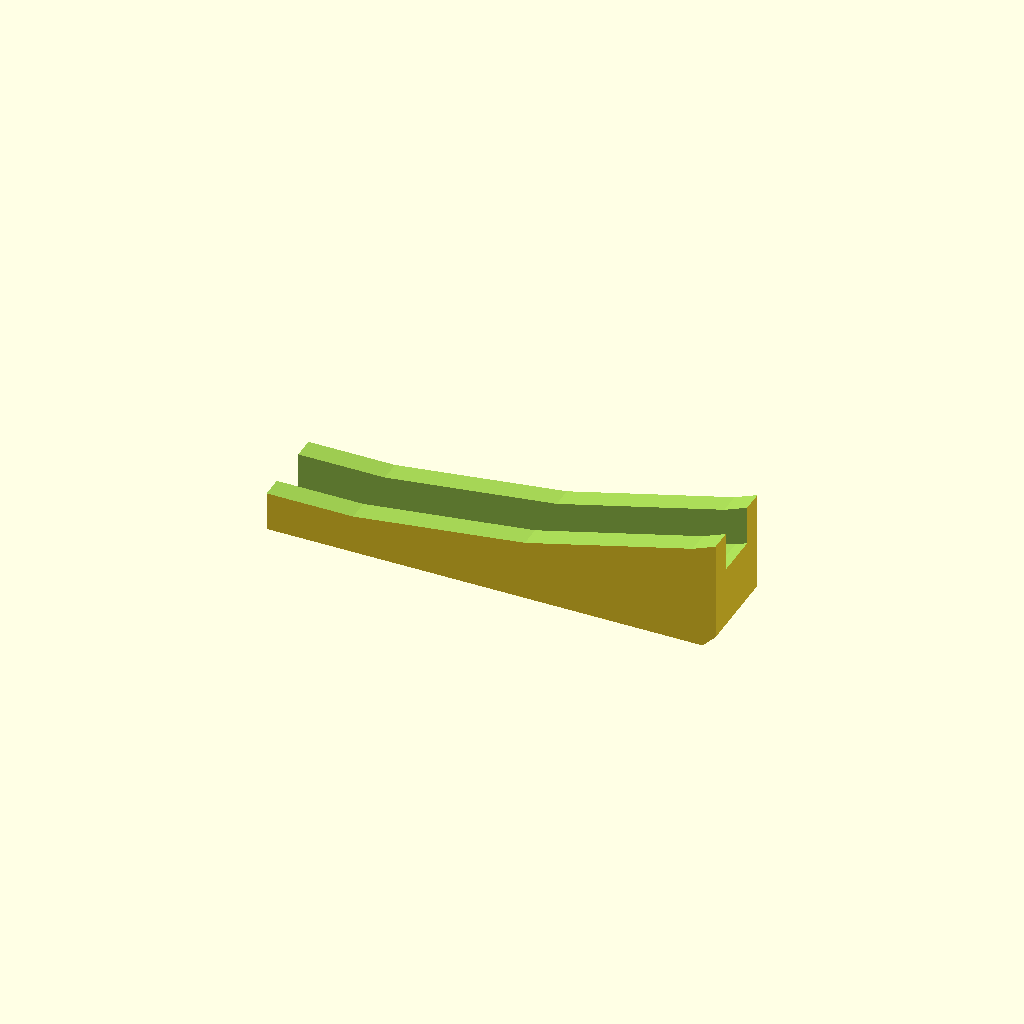
Cell 1: the model at its default parameters.
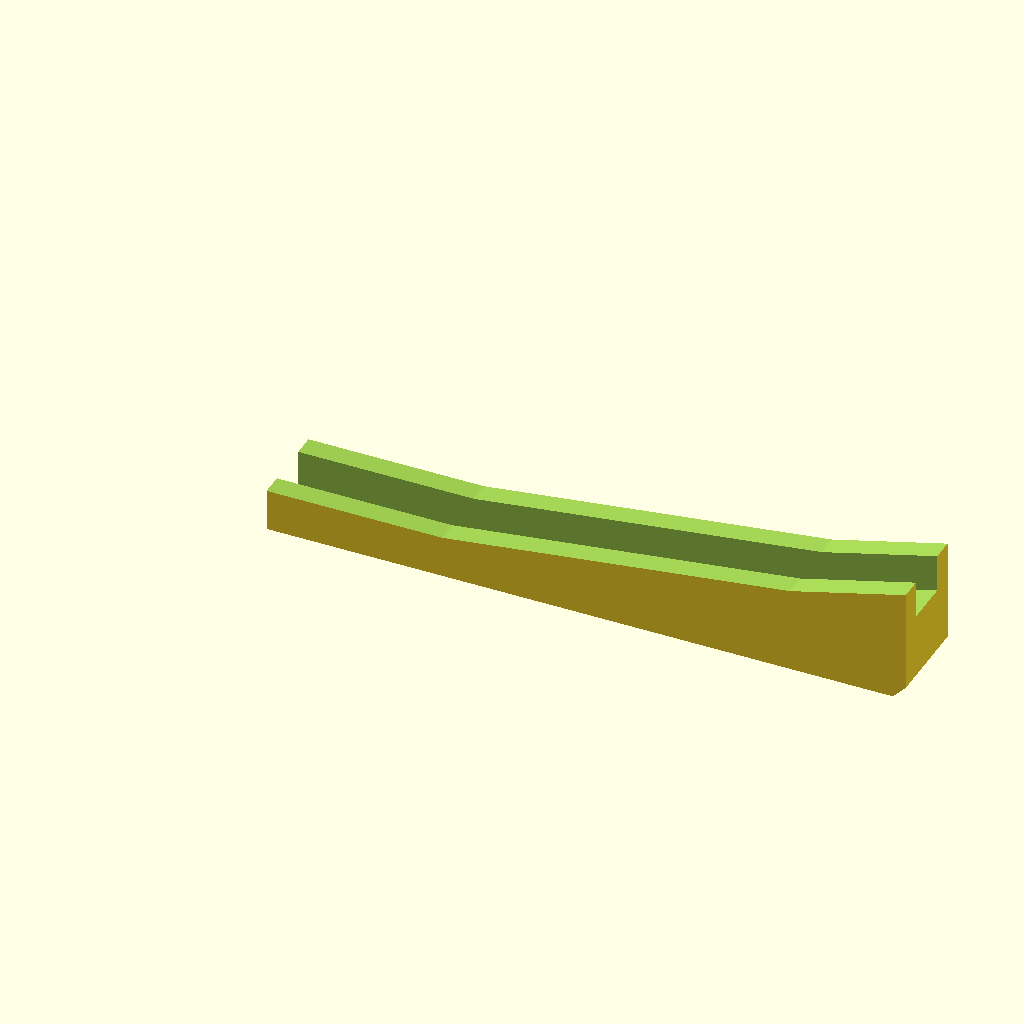
Cell 2: the same model with spool_radius = 387.2.
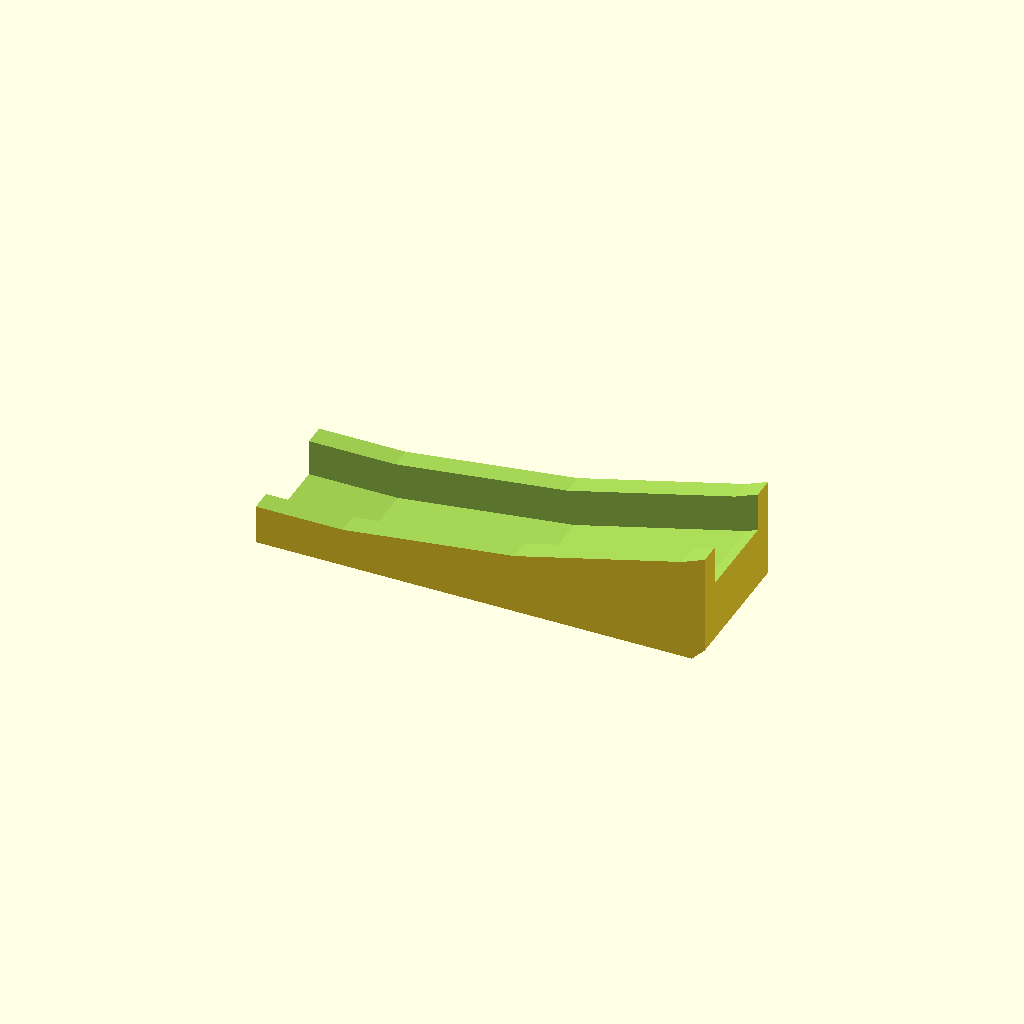
Cell 3: the same model with spool_thickness = 12.6.
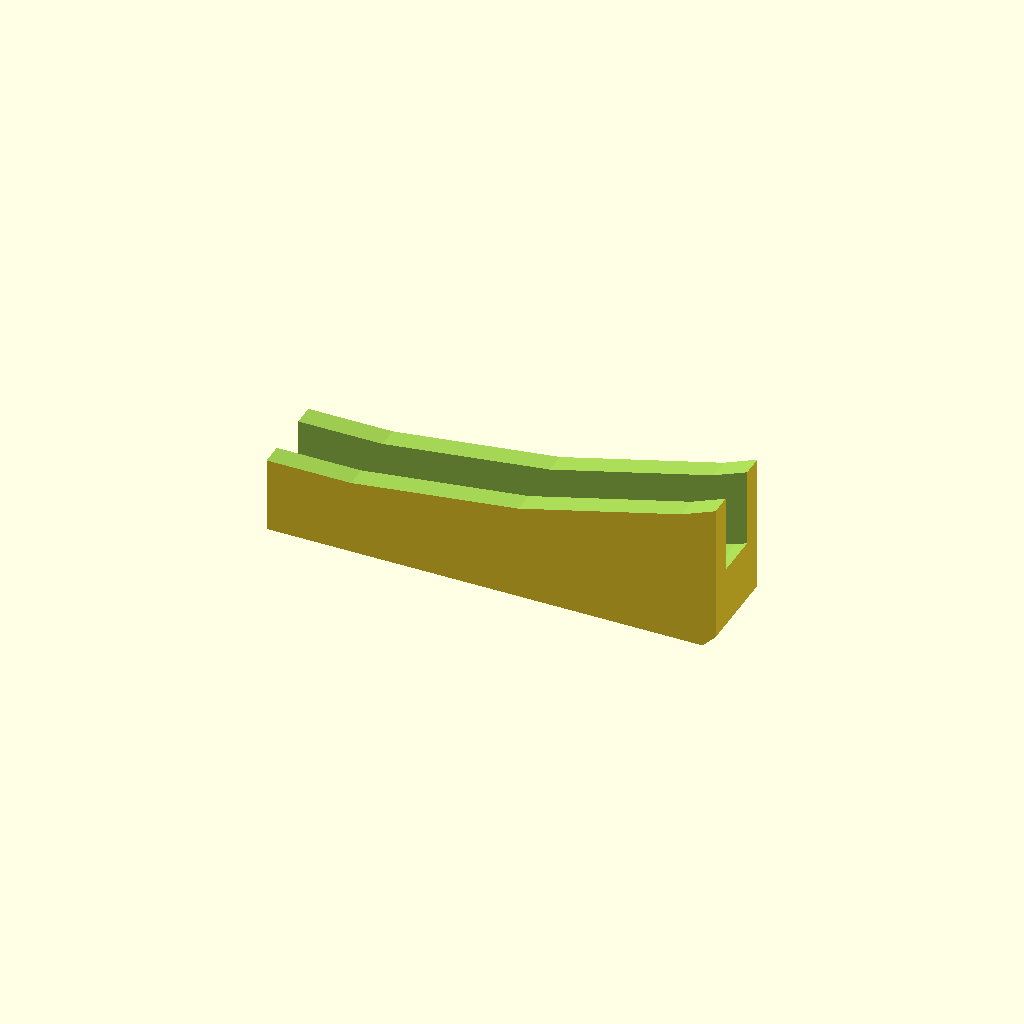
Cell 4: the same model with clip_depth = 10.
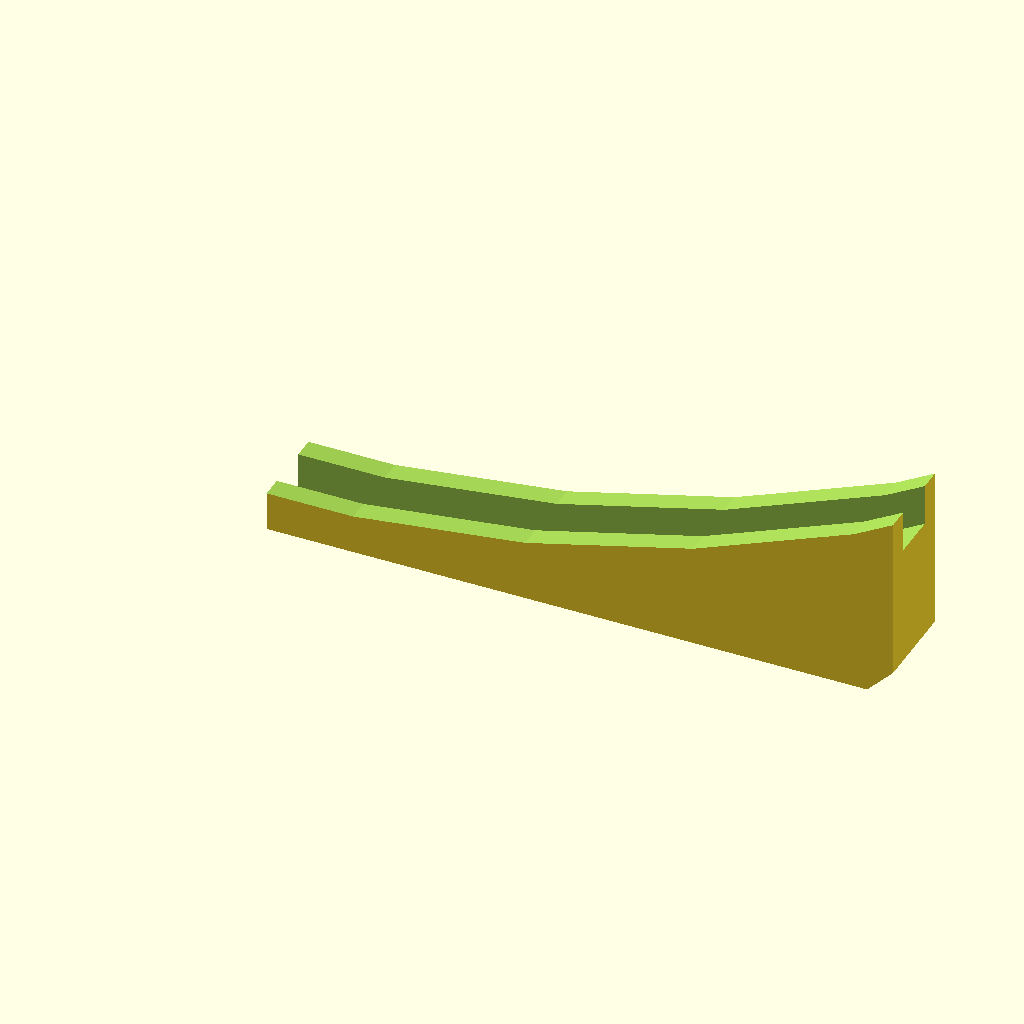
Cell 5: clip_extend = 20 (everything else at default).
One fixed orthographic camera (rotation 55°, 0°, 25°; colour scheme Cornfield) for every cell.
Source of the model, inputs/thingiverse/thing-288775/Spool_Clip/spool_clip.scad:
/* [Global] */

//Size of your spool (mm)
spool_radius = 193.6;

//Thickness of your spool's edge (mm)
spool_thickness = 6.3;

//How deep the clip will go in (mm)
clip_depth = 5;

//Length past the edge of the spool
clip_extend = 10;

//Thickness of the thinnest part of the clip (mm)
clip_thickness = 3;

//Remove sharp corner (causes overhang) 
clip_cut = true; //[true, false];

print_part();

module print_part() {
	
rotate(a=[-90,0,0])
translate([0,-spool_radius,0])
	difference(){
		//olor("yellow")
			translate([0,0,-(spool_thickness+(2*clip_thickness))/2])
				cube([sqrt(2*spool_radius*clip_extend - pow(clip_extend,2)), 
						spool_radius, 
						spool_thickness+(2*clip_thickness)]);

		//color("white")
		cylinder(r=spool_radius, h=spool_thickness, center=true, $fn=50);

		//color("gray")
			cylinder(r=spool_radius-clip_depth, h=spool_thickness+(2*clip_thickness)+1, center=true, $fn=50);

		if( clip_cut == true )
		//color("gray")
			translate([sqrt(2*spool_radius*clip_extend - pow(clip_extend,2)),spool_radius,0])
				rotate(a=[0,0,45])
					cube([clip_extend/4,clip_extend/4,spool_thickness+(2*clip_thickness)+1], center=true);
	}




}
Customizer parameters (derived from the source; name, type, default, range or options):
spool_radius: number, default 193.6
spool_thickness: number, default 6.3
clip_depth: number, default 5
clip_extend: number, default 10
clip_thickness: number, default 3
clip_cut: bool, default true
